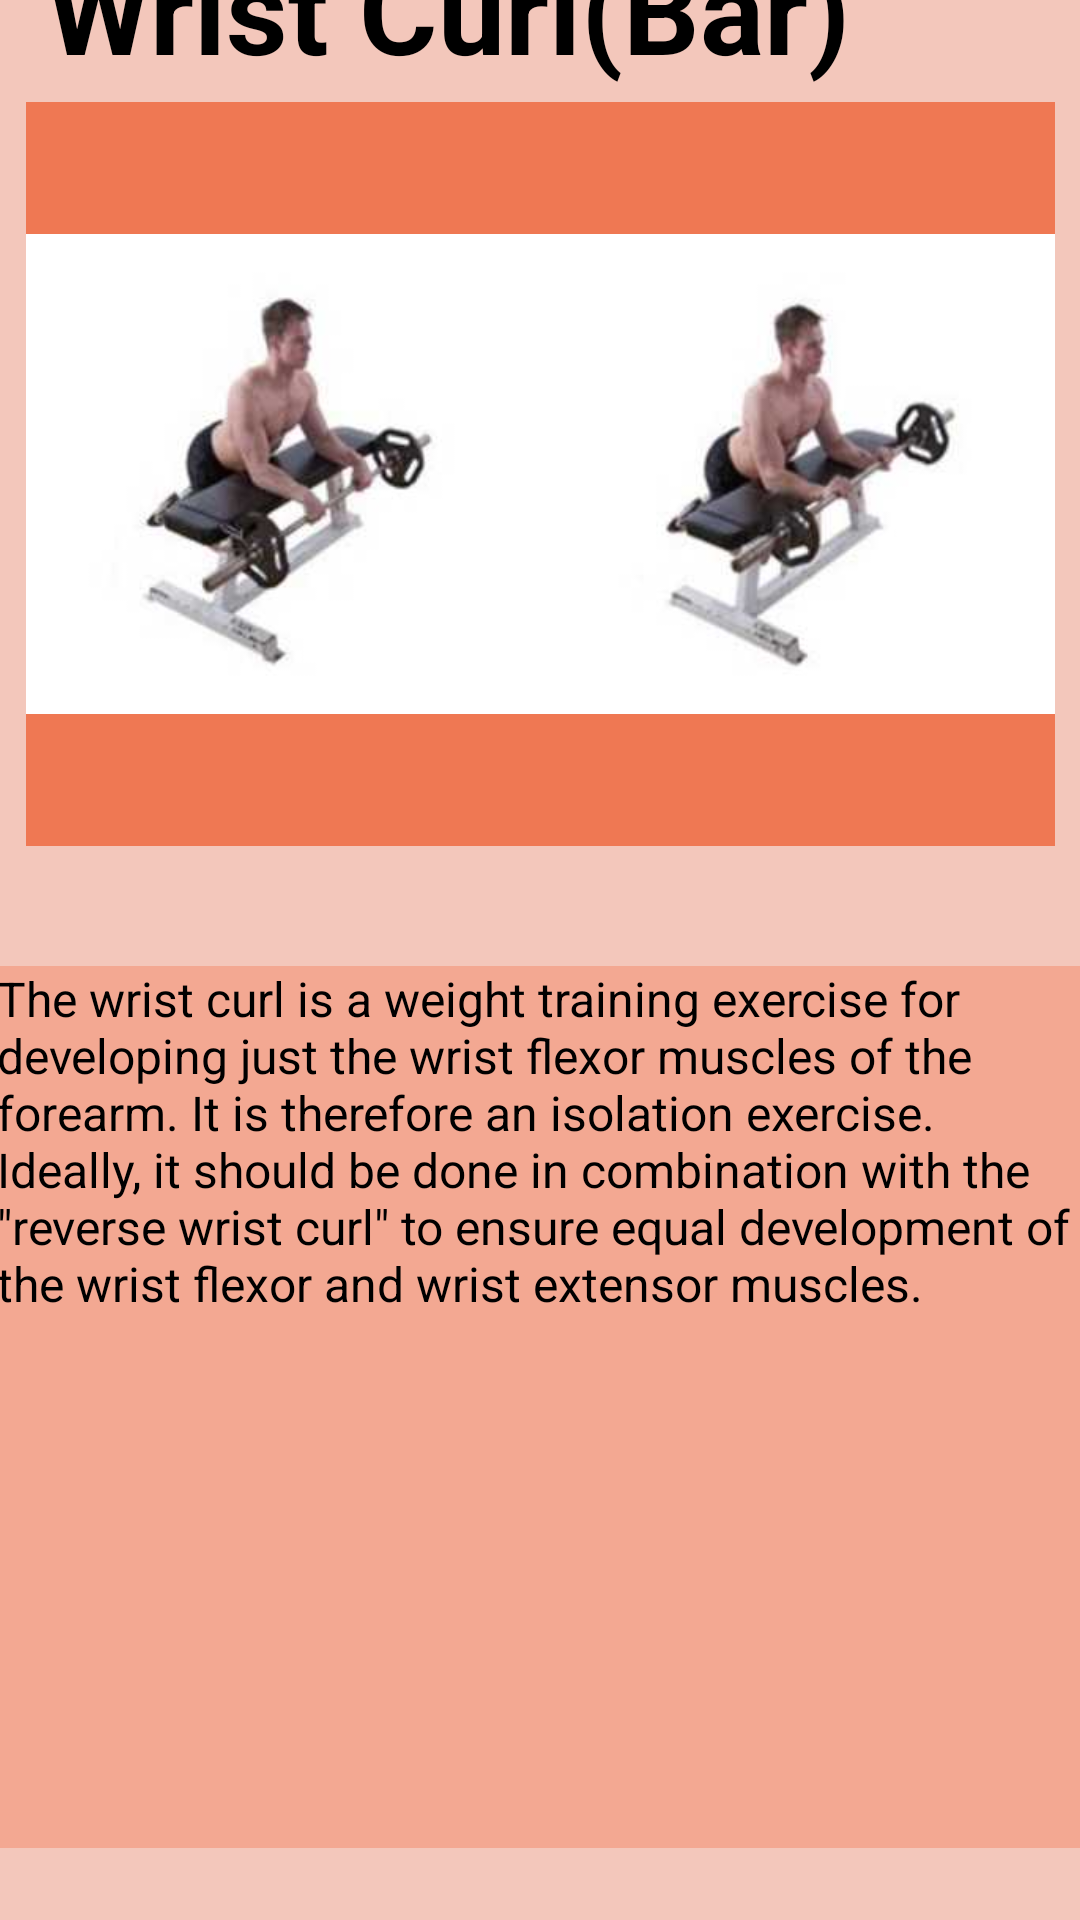

This screen was rendered from an Android layout file. Write that file and the resources it references.
<!-- AndroidManifest.xml: application theme Theme.Fit4LesFireBase -->
<!-- res/layout/wrist_bar.xml -->
<?xml version="1.0" encoding="utf-8"?>
<androidx.constraintlayout.widget.ConstraintLayout xmlns:android="http://schemas.android.com/apk/res/android"
    xmlns:app="http://schemas.android.com/apk/res-auto"
    xmlns:tools="http://schemas.android.com/tools"
    android:layout_width="match_parent"
    android:layout_height="match_parent"
    android:background="#F3C7BB">

    <ImageView
        android:id="@+id/imageView4"
        android:layout_width="343dp"
        android:layout_height="248dp"
        android:layout_marginBottom="40dp"
        android:background="#EF7853"
        app:layout_constraintBottom_toTopOf="@+id/textView8"
        app:layout_constraintEnd_toEndOf="parent"
        app:layout_constraintStart_toStartOf="parent"
        app:layout_constraintTop_toTopOf="parent"
        app:layout_constraintVertical_bias="1.0"
        app:srcCompat="@drawable/wrist_curl_bar_example" />

    <TextView
        android:id="@+id/textView8"
        android:layout_width="363dp"
        android:layout_height="294dp"
        android:background="#F3A892"
        android:text="The wrist curl is a weight training exercise for developing just the wrist flexor muscles of the forearm. It is therefore an isolation exercise. Ideally, it should be done in combination with the &quot;reverse wrist curl&quot; to ensure equal development of the wrist flexor and wrist extensor muscles."
        android:textColor="#000000"
        android:textSize="16sp"
        app:layout_constraintBottom_toBottomOf="parent"
        app:layout_constraintEnd_toEndOf="parent"
        app:layout_constraintStart_toStartOf="parent"
        app:layout_constraintTop_toTopOf="parent"
        app:layout_constraintVertical_bias="0.931" />

    <TextView
        android:id="@+id/textView6"
        android:layout_width="wrap_content"
        android:layout_height="wrap_content"
        android:layout_marginBottom="5dp"
        android:text="Wrist Curl(Bar)"
        android:textColor="#000000"
        android:textSize="40sp"
        android:textStyle="bold"
        app:layout_constraintBottom_toTopOf="@+id/imageView4"
        app:layout_constraintEnd_toEndOf="parent"
        app:layout_constraintHorizontal_bias="0.166"
        app:layout_constraintStart_toStartOf="parent"
        app:layout_constraintTop_toTopOf="parent"
        app:layout_constraintVertical_bias="1.0" />

</androidx.constraintlayout.widget.ConstraintLayout>
<!-- resources referenced by this layout -->
<resources>
  <!-- drawable wrist_curl_bar_example: jpg bitmap (drawable, 8445 bytes) -->
  <style name="Theme.Fit4LesFireBase" parent="Theme.MaterialComponents.DayNight.DarkActionBar">
          
          <item name="colorPrimary">@color/purple_500</item>
          <item name="colorPrimaryVariant">@color/purple_700</item>
          <item name="colorOnPrimary">@color/white</item>
          
          <item name="colorSecondary">@color/teal_200</item>
          <item name="colorSecondaryVariant">@color/teal_700</item>
          <item name="colorOnSecondary">@color/black</item>
          
          <item name="android:statusBarColor">?attr/colorPrimaryVariant</item>
          
      </style>
  <!-- not gathered from this repository: default colours our renderer supplied (Android Studio template values) -->
  <color name="purple_500">#FF6200EE</color>
  <color name="purple_700">#FF3700B3</color>
  <color name="teal_200">#FF03DAC5</color>
  <color name="teal_700">#FF018786</color>
  <color name="black">#FF000000</color>
  <color name="white">#FFFFFFFF</color>
</resources>
